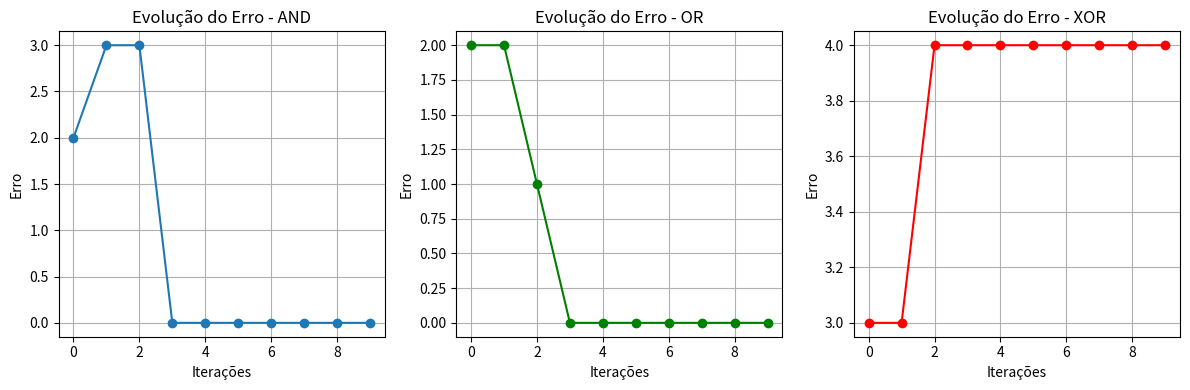

Write the Python code that produced this figure.
import numpy as np
import matplotlib.pyplot as plt

# Função de ativação (step function)
def step_function(x):
    return 1 if x >= 0 else 0

# Função do Perceptron
def perceptron_train(inputs, labels, eta=0.1, epochs=10):
    weights = np.zeros(inputs.shape[1])
    bias = 0
    errors = []

    # Treinamento por número de épocas
    for epoch in range(epochs):
        total_error = 0
        for x, label in zip(inputs, labels):
            # Previsão
            linear_output = np.dot(x, weights) + bias
            y_pred = step_function(linear_output)

            # Atualização dos pesos e do bias
            error = label - y_pred
            weights += eta * error * x
            bias += eta * error

            # Soma do erro absoluto para esta época
            total_error += abs(error)

        errors.append(total_error)

    return weights, bias, errors

# Tabelas Verdade para AND, OR e XOR
inputs = np.array([[0, 0], [0, 1], [1, 0], [1, 1]])
labels_and = np.array([0, 0, 0, 1])  # AND
labels_or = np.array([0, 1, 1, 1])   # OR
labels_xor = np.array([0, 1, 1, 0])  # XOR

# Treinamento do Perceptron para cada tabela
weights_and, bias_and, errors_and = perceptron_train(inputs, labels_and)
weights_or, bias_or, errors_or = perceptron_train(inputs, labels_or)
weights_xor, bias_xor, errors_xor = perceptron_train(inputs, labels_xor)

# Gráficos de evolução do erro
plt.figure(figsize=(12, 4))
plt.subplot(1, 3, 1)
plt.plot(errors_and, marker='o', label='AND')
plt.title('Evolução do Erro - AND')
plt.xlabel('Iterações')
plt.ylabel('Erro')
plt.grid(True)

plt.subplot(1, 3, 2)
plt.plot(errors_or, marker='o', label='OR', color='green')
plt.title('Evolução do Erro - OR')
plt.xlabel('Iterações')
plt.ylabel('Erro')
plt.grid(True)

plt.subplot(1, 3, 3)
plt.plot(errors_xor, marker='o', label='XOR', color='red')
plt.title('Evolução do Erro - XOR')
plt.xlabel('Iterações')
plt.ylabel('Erro')
plt.grid(True)

plt.tight_layout()
plt.show()
